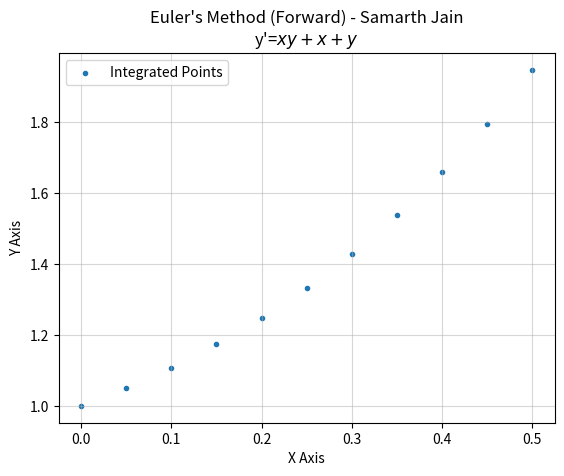
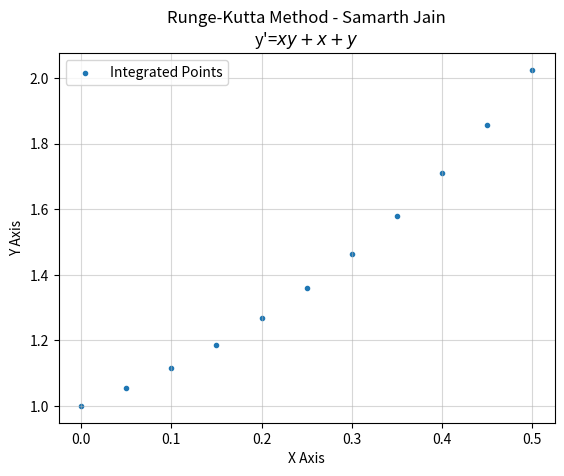
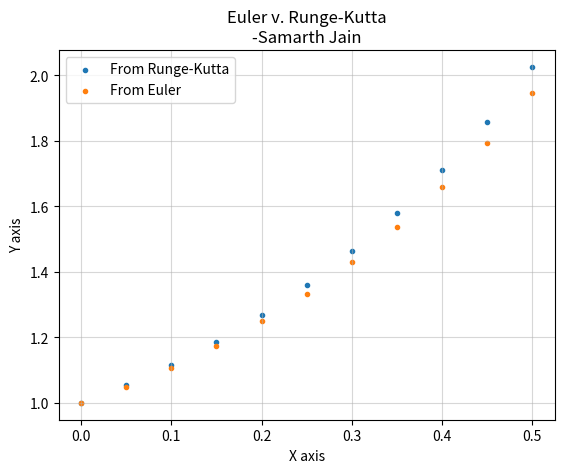
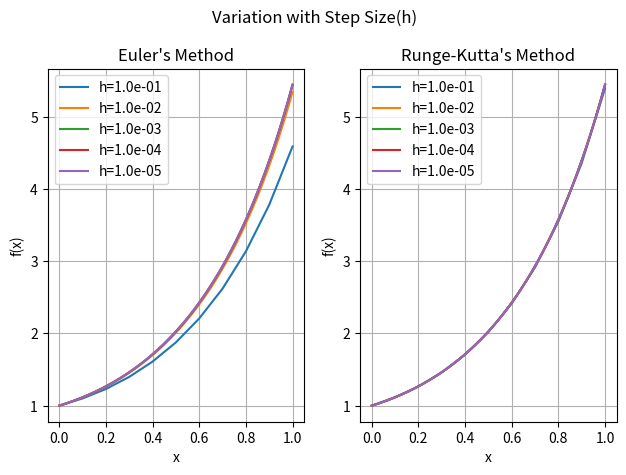
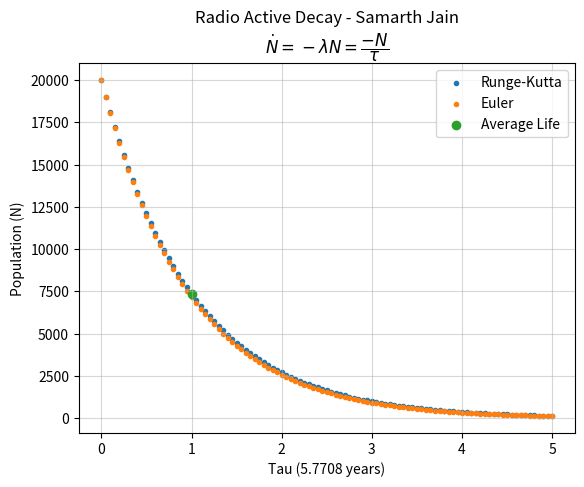
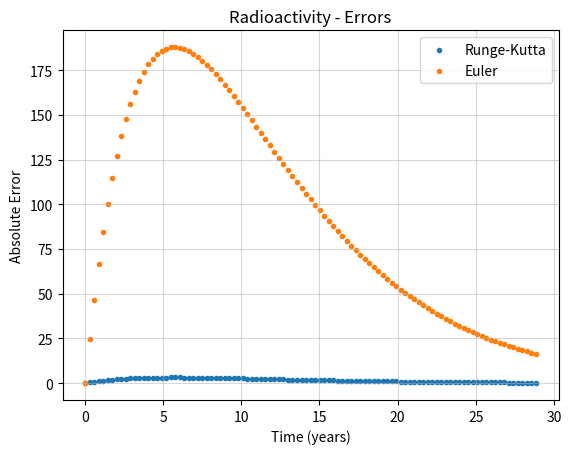
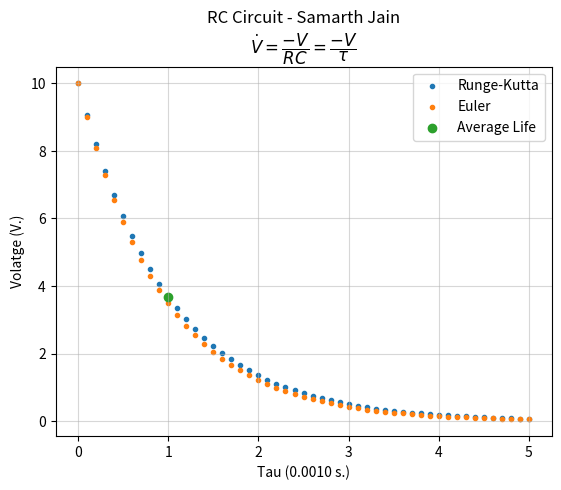
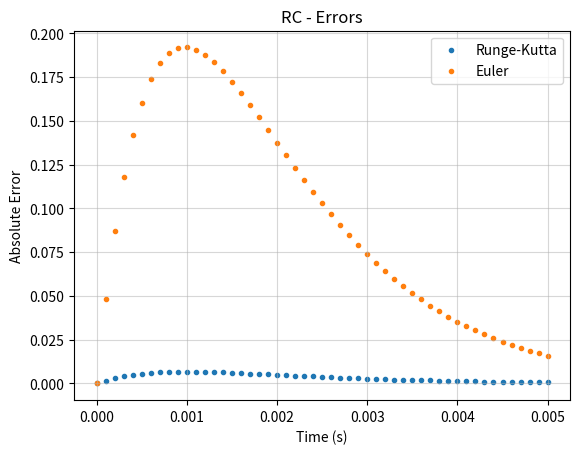
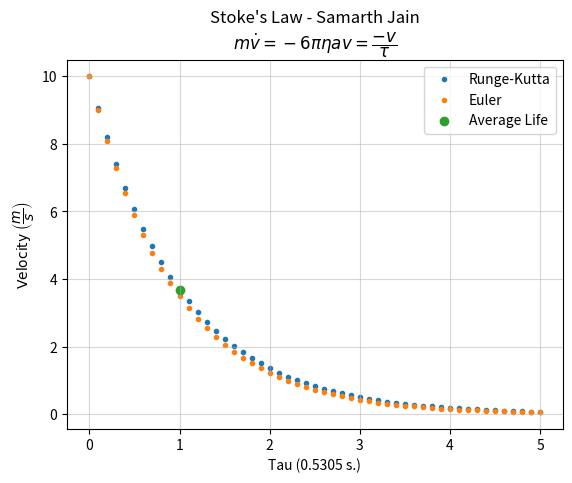
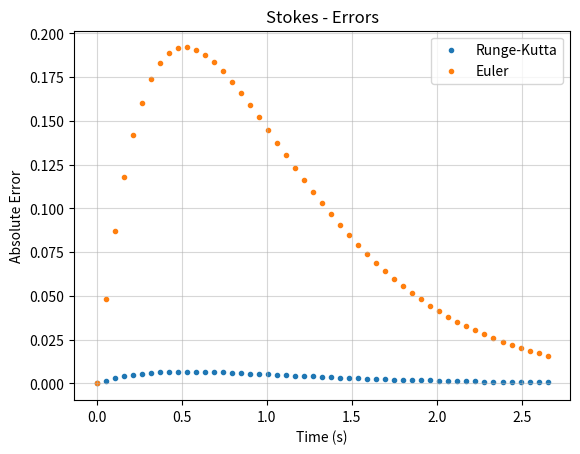

The script that saved these images, in order:
import numpy as np
import sympy as sp
from sympy.abc import x,y
import matplotlib.pyplot as plt
import os

def table(head,data,splfr=None,title=None):
    t=0
    print("{:^}".format(title))
    line='_'*len(head)*15+'_'*10
    for i in head:
        print("{:^13}".format(i),end=" ")
    print("\n",line)
    for row in data:
        for val in row:
            print("{:^13.5e}".format(val), end=" ")
        if((splfr!=None) and (t==0)):
            for i in range(len(splfr)):
                print("{:^13}".format(splfr[i]),end=" ")
                t=1
        print("\n") 

def grf(xarr,yarr,title,xt=None,yt=None,yarr2=None,labels=None,onept=None,app=None):
    if(labels==None):
        labels=[]
        labels.append("Integrated Points")
    plt.scatter(xarr,yarr,marker=".",label=labels[0])
    if(yarr2!=None):
        plt.scatter(xarr,yarr2,marker=".",label=labels[1])
    plt.title(title)
    if(onept!=None):
        plt.scatter(onept[0],onept[1],marker="o",label="Average Life")
    if(xt!=None):
        plt.xlabel(xt)
        plt.ylabel(yt)
    else:
        plt.xlabel("X Axis")
        plt.ylabel("Y Axis")
    if(app!=None):
        ticks=np.arange(0,app+onept[0]/2,onept[0])
        lbls=[i for i in range(len(ticks))]
        plt.xticks(ticks,lbls)
    plt.legend()
    plt.grid(alpha=0.5)
    plt.show()

def analyt(yo,x,tau):
    y=[]
    for i in range(len(x)):
        y.append(yo*np.exp(-x[i]/tau))
    return(y)

def elr(yo,a,b,n=None,h=None,f=None,prnt=None,plot=None):
    if(n!=None):
        h=(b-a)/n       #step size
    elif(h!=None):
        n=int((b-a)/h)
    elif((n!=None) and (h!=None)):
        return os.error("Can not give both n and h")
    xo=a
    if (f==None):
        f=eval("lambda y,x:"+input("Enter the slope function y': "))
        slopefunc=f
    else:
        slopefunc=sp.lambdify([y,x],f)
    yarr=[]; xarr=[]
    yin=yo; xin=xo
    for i in range(n+1):
        yarr.append(yin)
        xarr.append(xin)
        ynext=yin+h*slopefunc(yin,xin)
        yin=ynext
        xin=xo+h*(i+1)
    if(prnt==None):
        head=["x","y(x)","a","b","N","h"]
        title="Euler's Method (Forward)\n"
        data=np.column_stack((xarr,yarr))
        fr=[a,b,n,h]
        table(head,data,fr,title)
    if(plot==None):
        f=sp.sympify(f)
        # print(f)
        title="Euler's Method (Forward) - Samarth Jain\ny'=$"+sp.latex(f)+"$"
        grf(xarr,yarr,title)
    return(xarr,yarr)

def rk2(yo,a,b,n=None,h=None,f=None,prnt=None,plot=None):
    if(n!=None):
        h=(b-a)/n       #When we have n
    elif(h!=None):      #When we have h
        n=int((b-a)/h)
    elif((n!=None) and (h!=None)):
        return os.error("Can not give both n and h")
    xo=a
    if (f==None):
        f=eval("lambda y,x:"+input("Enter the slope function y': "))
        slopefunc=f
    else:
        slopefunc=sp.lambdify([y,x],f)
    yarr=[]; xarr=[]
    yin=yo; xin=xo
    for i in range(n+1):
        yarr.append(yin)
        xarr.append(xin)
        k1=h*slopefunc(yin,xin)
        # ynext=yin+k1; xnext=xin+h         #Answer not matching!
        ynext=yin+k1/2; xnext=xin+h/2
        k2=h*slopefunc(ynext,xnext)
        yf=yin+k2
        yin=yf
        # xin=xnext                         #For the other method
        xin=xnext+h/2
    if(prnt==None):
        head=["x","y(x)","a","b","N","h"]
        data=np.column_stack((xarr,yarr))
        fr=[a,b,n,h]
        title="Runge-Kutta Method\n"
        table(head,data,fr,title)
    if(plot==None):
        f=sp.sympify(f)
        # print(f)
        title="Runge-Kutta Method - Samarth Jain\ny'=$"+sp.latex(f)+"$"
        grf(xarr,yarr,title)
    return(xarr,yarr)

def rk_elr_comp(f,a,b,yo,n=None,h=None):
    rk=rk2(a=a,b=b,n=n,yo=yo,f=f,prnt=False,plot=False)
    eul=elr(a=a,b=b,n=n,yo=yo,f=f,prnt=False,plot=False)
    plt.scatter(rk[0],rk[1],label="From Runge-Kutta",marker=".")
    plt.scatter(eul[0],eul[1],label="From Euler",marker=".")
    plt.legend()
    plt.grid(alpha=0.5)
    err=[abs((i-j)) for (i,j) in zip(eul[1],rk[1])]
    data=np.column_stack((eul[0],eul[1],rk[1],err))
    head=["x","y(x)-Euler","y(x)-RK","Abs. Error","h"]
    tlt="Euler v. Runge-Kutta\n-Samarth Jain"
    h=[(b-a)/n]
    table(head=head,data=data,title=tlt,splfr=h)
    plt.xlabel("X axis")
    plt.ylabel("Y axis")
    plt.title(tlt)
    plt.show()

def hvsi(a,b,f):
    fig,axs=plt.subplots(1,2)
    c=5
    n=[10**i for i in range(1,c+1)]
    h=[(b-a)/n[i] for i in range(c)]
    for i in range(c):
        xx,yy=elr(a=a,b=b,n=n[i],yo=1,f=f,prnt=False,plot=False)
        axs[0].plot(xx,yy,label="h=%.1e"%h[i])
    for i in range(c):
        xx,yy=rk2(a=a,b=b,n=n[i],yo=1,f=f,prnt=False,plot=False)
        axs[1].plot(xx,yy,label="h=%.1e"%h[i])
    axs[0].set(title="Euler's Method",xlabel='x', ylabel='f(x)')
    axs[1].set(title="Runge-Kutta's Method",xlabel='x', ylabel='f(x)')
    axs[0].grid()
    axs[1].grid()
    axs[0].legend()
    axs[1].legend()
    fig.suptitle("Variation with Step Size(h)")
    plt.tight_layout()
    plt.show()

def decay(b=None,n=None):
    t1="Radio Active Decay - Samarth Jain"
    t2=t1+"\n$\dot N=-\lambda N=\dfrac{-N}{\\tau}$"
    No=20000
    hl=4
    tau=hl/np.log(2)
    if((b==None) and (n==None)):
        b=5*tau
        n=20
    f=-y/tau
    h=tau/n
    dec=rk2(a=0,b=b,h=h,yo=No,f=f,plot=False,prnt=False)        #Passing h instead of n BUT can pass n instead of h as well!
    dece=elr(a=0,b=b,h=h,yo=No,f=f,plot=False,prnt=False)[1]
    al=analyt(yo=No,x=dec[0],tau=tau)
    errrk=[abs(i-j) for (i,j) in zip(al,dec[1])]
    erre=[abs(i-j) for (i,j) in zip(al,dece)]
    pt=analyt(yo=No,x=[tau],tau=tau)
    onept=[tau,pt]
    data=np.column_stack((dec[0],dec[1],dece,errrk,erre))
    head=["Time (years)","N-RK","N-Euler","RK Abs. Err","Elr Abs. Err","No","Half Life","Step Size"]
    fr=[No,hl,h]
    table(head,data,fr,t1)
    labels=["Runge-Kutta","Euler"]
    grf(dec[0],dec[1],t2,"Tau (%.4f years)"%tau,"Population (N)",dece,labels,onept,app=b)
    grf(dec[0],errrk,title="Radioactivity - Errors",xt="Time (years)",yt="Absolute Error",labels=labels,yarr2=erre) #Error Plot

def RC(b=None,n=None):
    Vo=10
    r=1000
    c=10**-6
    tau=r*c
    f=-y/tau
    t1="RC Circuit - Samarth Jain"
    t2=t1+"\n$\dot V=\dfrac{-V}{RC}=\dfrac{-V}{\\tau}$"
    if((b==None) and (n==None)):
        b=5*tau
        n=10
    h=tau/n
    rc=rk2(a=0,b=b,h=h,yo=Vo,f=f,plot=False,prnt=False)     #Passing h
    rce=elr(a=0,b=b,h=h,yo=Vo,f=f,plot=False,prnt=False)[1] #Passing h
    al=analyt(yo=Vo,x=rc[0],tau=tau)
    errrk=[abs(i-j) for (i,j) in zip(al,rc[1])]
    erre=[abs(i-j) for (i,j) in zip(al,rce)]
    pt=analyt(yo=Vo,x=[tau],tau=tau)
    onept=[tau,pt]
    data=np.column_stack((rc[0],rc[1],rce,errrk,erre))
    head=["Time (Secs.)","V.-RK","V.-Euler","RK Abs. Err","Elr Abs. Err","Vo (V.)","R. (Ohm)","C. (Farads)","Step Size"]
    fr=[Vo,r,c,h]
    table(head,data,fr,t1)
    labels=["Runge-Kutta","Euler"]
    grf(rc[0],rc[1],t2,"Tau (%.4f s.)"%tau,"Volatge (V.)",rce,labels,onept,app=b)
    grf(rc[0],errrk,title="RC - Errors",xt="Time (s)",yt="Absolute Error",labels=labels,yarr2=erre) #Error Plot

def stokes(eta,rad,mass,vo,b=None,n=None):
    tau=mass/(6*np.pi*eta*rad)
    f=-y/tau
    t1="Stoke's Law - Samarth Jain"
    t2=t1+"\n$m\dot v=-6\pi \eta av=\dfrac{-v}{\\tau}$"
    if((b==None) and (n==None)):
        b=5*tau
        n=10
    h=tau/n
    stkrk=rk2(a=0,b=b,h=h,yo=vo,f=f,plot=False,prnt=False)  #Passing h
    stke=elr(a=0,b=b,h=h,yo=vo,f=f,plot=False,prnt=False)[1]#Passing h
    al=analyt(yo=vo,x=stkrk[0],tau=tau)
    errrk=[abs(i-j) for (i,j) in zip(al,stkrk[1])]
    erre=[abs(i-j) for (i,j) in zip(al,stke)]
    pt=analyt(yo=vo,x=[tau],tau=tau)
    onept=[tau,pt]
    data=np.column_stack((stkrk[0],stkrk[1],stke,errrk,erre))
    head=["Time (s.)","Vel.-RK","Vel.-Euler","RK Abs. Err","Elr Abs. Err","Mass (gm.)","vo (m/s)","Radius (m.)","Viscosity (Ns/m)","Step Size"]
    fr=[mass,vo,rad,eta,h]
    table(head,data,fr,t1)
    labels=["Runge-Kutta","Euler"]
    grf(stkrk[0],stkrk[1],t2,"Tau (%.4f s.)"%tau,r'$\mathrm{Velocity\;}\left(\dfrac{m}{s}\right)$',stke,labels,onept,app=b)
    grf(stkrk[0],errrk,title="Stokes - Errors",xt="Time (s)",yt="Absolute Error",labels=labels,yarr2=erre) #Error Plot

if __name__=='__main__':
    os.system('cls')
    f=x+y+x*y           #Example Function
    elr(a=0,b=0.5,h=0.05,yo=1,f=f)
    rk2(a=0,b=0.5,n=10,yo=1,f=f)
    print("Comparison of Euler's and Runge-Kutta's Method:")
    rk_elr_comp(a=0,b=0.5,n=10,yo=1,f=f)
    print("Variation with h")
    hvsi(a=0,b=1,f=f)
    print("Question 3(a):")
    decay()
    print("Question 3(b):")
    RC()
    print("Question 3(b):")
    stokes(eta=20,rad=0.5,mass=100,vo=10)
